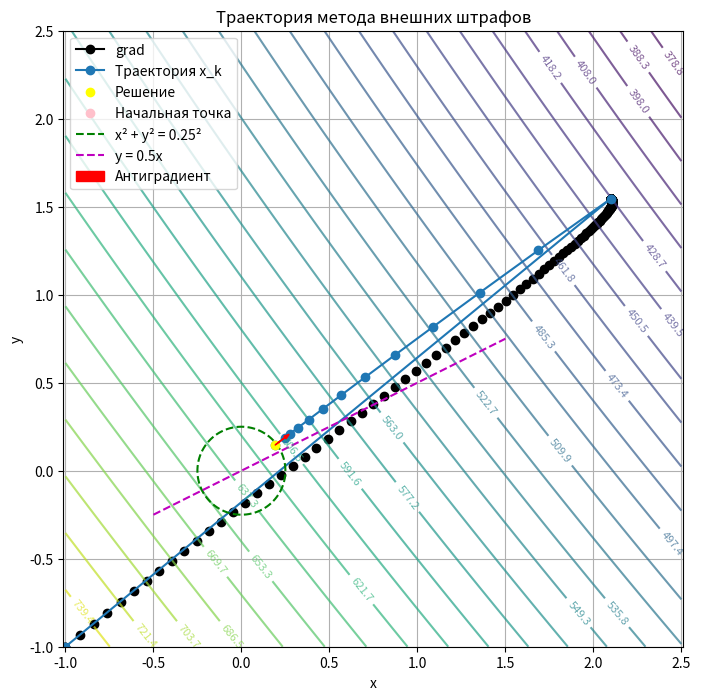

Reproduce this figure in Python.
import numpy as np
import matplotlib.pyplot as plt

EPS = 1e-4

# Обертка для подсчета числа вызовов функции
class FunctionWrapper:
    def __init__(self, func):
        self.func = func
        self.call_count = 0

    def __call__(self, x):
        self.call_count += 1
        return self.func(x)

    def reset(self):
        self.call_count = 0


# Целевая функция и ее градиент
x0_vec = np.array([14, 6])
A = np.array([[2, 1],
              [1, 2]])


def f(x):
    diff = x - x0_vec
    return diff @ A @ diff.T  #2x**2-68x+632+2xy-52y+2y**2


def grad_f(x):
    return 2 * A @ (x - x0_vec)


# Ограничения и их градиенты
r = (14 + 6 + 5) / 100  # = 0.25


def g1(x):
    return 0.5 * x[0] - x[1]


def g2(x):
    return x[0] ** 2 + x[1] ** 2 - r ** 2


def penalty(x):
    return max(0, g1(x)) ** 2 + max(0 , g2(x)) ** 2


def grad_penalty(x):
    grad = np.zeros(2)
    if g1(x) > 0:
        grad += 2 * g1(x) * np.array([0.5, -1])
    if g2(x) > 0:
        grad += 2 * g2(x) * np.array([2 * x[0], 2 * x[1]])
    return grad


# Градиентный спуск
def gradient_descent_ext(f, grad, x0, alpha=0.001, tol=0.0001, max_iter=1000):
    x = np.array(x0, dtype=float)
    history = []
    #print("\nIter |        x           |     f(x)       |  Модуль градиента  ")
    #print("---------------------------------------------------------------")
    for iteration in range(max_iter):
        grad_val = grad(x)
        step_size = np.linalg.norm(grad_val)
        fv = f(x)

        #print(f"{iteration}   | {x} | {fv} | {step_size}  ")
        history.append((x.copy(), fv))

        if step_size < tol:
            break
        x -= alpha * grad_val

    return x, history


# Метод внешних штрафов
def external_penalty_method(x0, wrapped_f, R0=1.0, c=2, max_outer=20):
    x = np.array(x0, dtype=float)
    phi = R0
    last_callcount = wrapped_f.call_count

    # Для построения графиков
    f_values = []
    p_values = []
    x_history = [x.copy()]
    print(
        f"Iter | x         |        y  | Значение функции |  Значение функции ограничений | Значение первого ограничения | Значение второго ограничения | r")

    print(f"{0:>4} | {x0[0]:>8.5f}, {x0[1]:>8.5f} |"
          f" {wrapped_f(x0):>10.5f} |       {penalty(x0):>9.2e} |         {g1(x0)} |       {g2(x0)}  |   {phi}")

    for outer_iter in range(max_outer):
        def penalized(x): return wrapped_f(x) + phi * penalty(x)
        def grad_penalized(x): return grad_f(x) + phi * grad_penalty(x)

        last_callcount = wrapped_f.call_count
        x_new, grad_hist = gradient_descent_ext(penalized, grad_penalized, x, alpha=0.001, tol=0.0001)
        if outer_iter ==0:
            grad1_hist = grad_hist
        fx = wrapped_f(x_new)
        px = penalty(x_new)
        print("-------------------------------------------------------")
        print(f"Iter |    x    |       y      | Значение функции |  Значение функции ограничений | Значение первого ограничения | Значение второго ограничения | r")

        print(f"{outer_iter+1:>4} | {x_new[0]:>8.5f}, {x_new[1]:>8.5f} |"
              f" {fx:>10.5f} | {px:>9.2e} | {g1(x_new)} | {g2(x_new)}  |   {phi}")

        f_values.append(fx)
        p_values.append(px)
        x_history.append(x_new.copy())

        if px < EPS:
            print("Ограничения выполнены с заданной точностью.")
            break

        x = x_new
        phi *= c

    return np.array(x_history), np.array(f_values), np.array(p_values), wrapped_f.call_count, grad1_hist


# Запуск
func = FunctionWrapper(f)
func.reset()
start=[-1,-1]
x_history, f_values, p_values, call_count, grad1_hist = external_penalty_method(start, func)


print(f"Получена точка: {x_history[-1]}, со значением функции: {f(x_history[-1])}, "
      f"с общим числом вызовов функции: {call_count}")

# График траектории точки x_k
plt.figure(figsize=(8, 8))
x_vals = np.linspace(-1, 2.5, 400)
y_vals = np.linspace(-1, 2.5, 400)

# Создаём сетку
X, Y = np.meshgrid(x_vals, y_vals)

# Вычисляем значения функции на сетке
Z = np.zeros_like(X)
for i in range(len(x_vals)):
    for j in range(len(y_vals)):
        Z[j, i] = f([X[j, i], Y[j, i]])

plt.plot(grad1_hist[0][0][0], grad1_hist[0][0][1], "-o", label="grad", color="black")
for i in range(len(grad1_hist)):
    plt.plot(grad1_hist[i][0][0], grad1_hist[i][0][1], "-o", color="black")


levels = np.logspace(np.log10(Z.min() + 1e-3), np.log10(Z.max()), 30)
contour = plt.contour(X, Y, Z, levels=levels, cmap='viridis', alpha=0.7)
plt.clabel(contour, inline=True, fontsize=8)
plt.plot(x_history[:, 0], x_history[:, 1], '-o', label='Траектория x_k')

plt.scatter(x_history[-1, 0], x_history[-1, 1], color='yellow', label='Решение', zorder=5)
plt.scatter(start[0], start[1], color='pink', label="Начальная точка")


x_last = x_history[-1]
grad = grad_f(x_last)

# Нормализуем для наглядности
length = np.linalg.norm(grad)
if length > 0:
    grad_normalized = grad / length * 0.1
else:
    grad_normalized = grad


# Ограничения
r_circle = 0.25
theta = np.linspace(0, 2*np.pi, 100)
x_circle = r_circle * np.cos(theta)
y_circle = r_circle * np.sin(theta)
plt.plot(x_circle, y_circle, 'g--', label='x² + y² = 0.25²')

x_line = np.linspace(-0.5, 1.5, 100)
y_line = 0.5 * x_line
plt.plot(x_line, y_line, 'm--', label='y = 0.5x')

plt.arrow(x_last[0], x_last[1], -grad_normalized[0], -grad_normalized[1],
          head_width=0.02, length_includes_head=True, color='red', label='Антиградиент', zorder=10)


plt.xlabel('x')
plt.ylabel('y')
plt.title('Траектория метода внешних штрафов')
plt.axis('equal')
plt.grid(True)
plt.legend()
plt.show()
